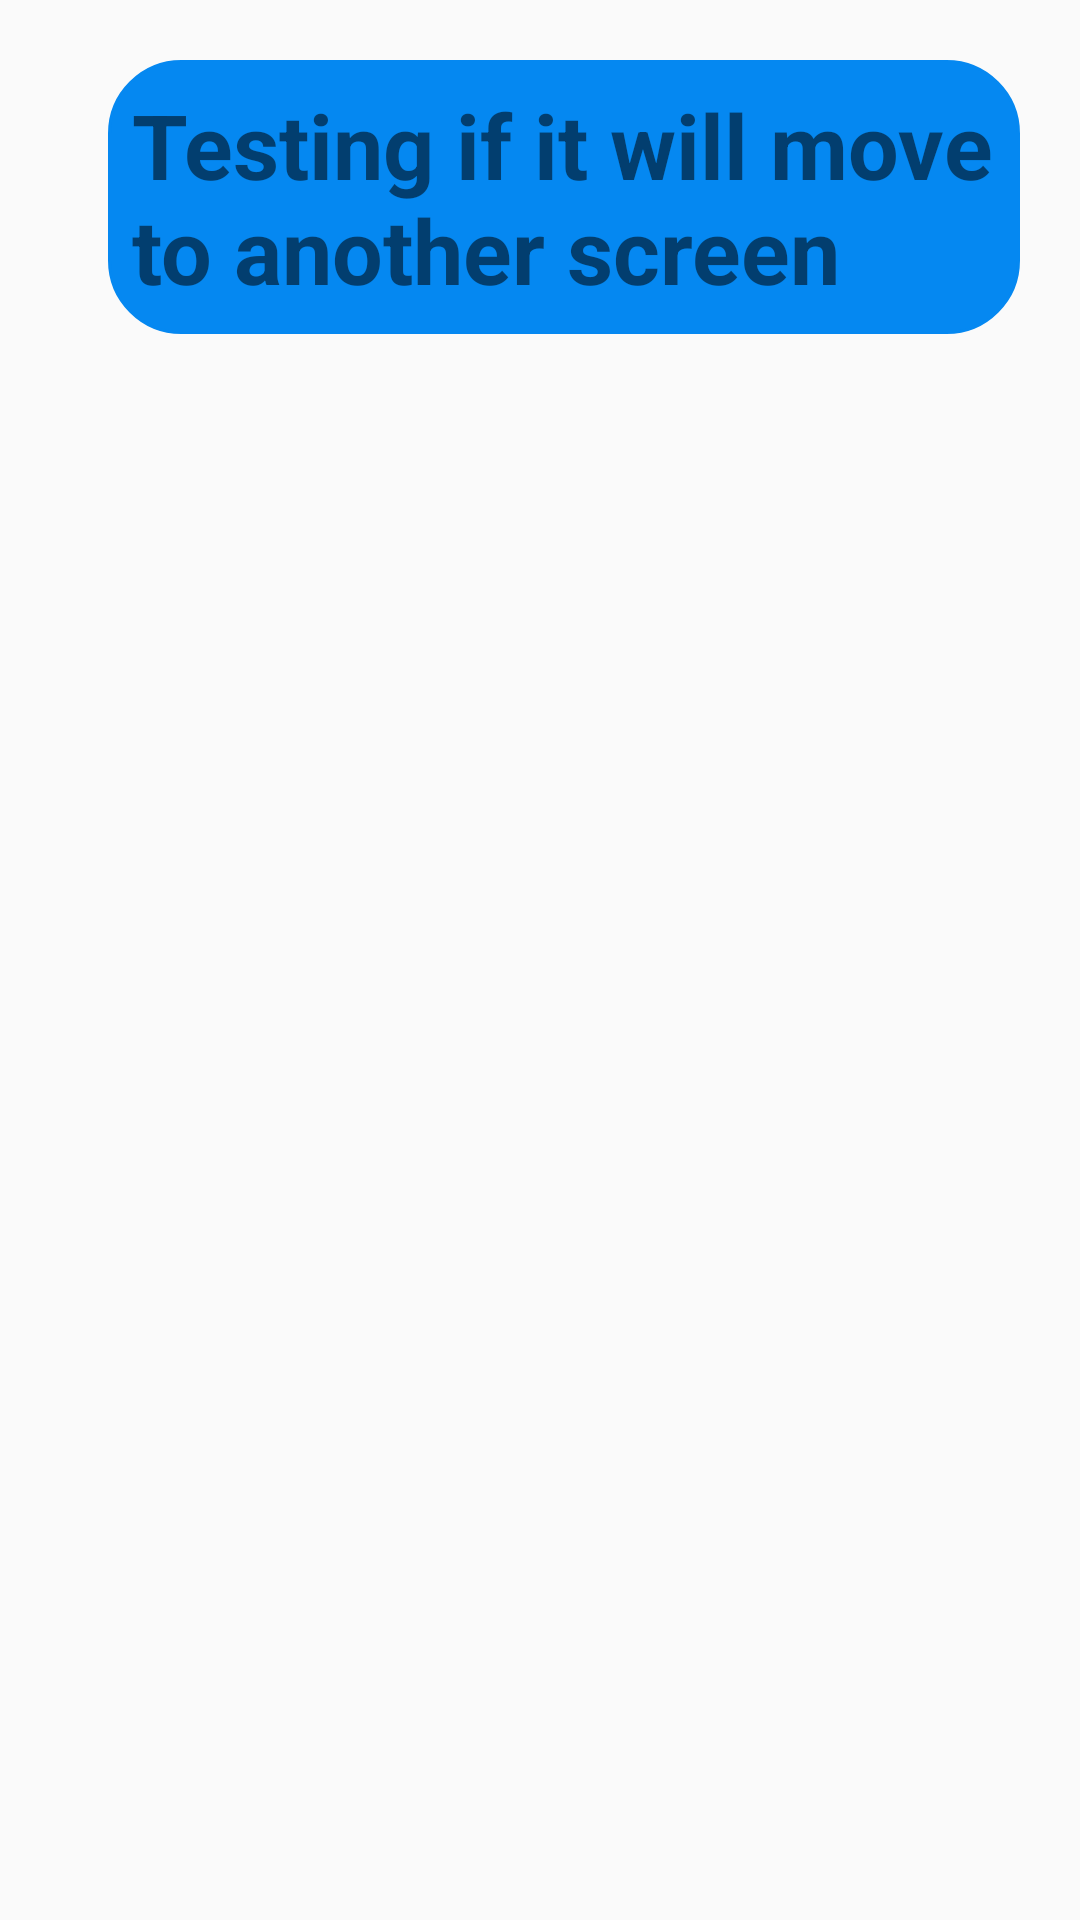

The Android layout XML behind this screen, and the referenced resources:
<!-- AndroidManifest.xml: application theme Theme.AppCompat.Light -->
<!-- res/layout/activity_test.xml -->
<?xml version="1.0" encoding="utf-8"?>
<LinearLayout xmlns:android="http://schemas.android.com/apk/res/android"
    xmlns:app="http://schemas.android.com/apk/res-auto"
    xmlns:tools="http://schemas.android.com/tools"
    android:layout_width="match_parent"
    android:layout_height="match_parent"
    android:padding="20dp"
    tools:context=".Test">

    <TextView
        android:id="@+id/textView_test"
        android:layout_width="match_parent"
        android:layout_height="wrap_content"
        android:layout_marginStart="16dp"
        android:background="@drawable/rounded_corner"
        android:backgroundTint="@color/blue"
        android:gravity="center_vertical"
        android:padding="8dp"
        android:text="Testing if it will move to another screen"
        android:textSize="30sp"
        android:textStyle="bold"
         />
</LinearLayout>
<!-- resources referenced by this layout -->
<resources>
  <color name="blue">#0588F1</color>
  <!-- drawable rounded_corner (drawable) -->
  <?xml version="1.0" encoding="utf-8"?>
  <shape xmlns:android="http://schemas.android.com/apk/res/android">
  <stroke android:color="@color/white" android:width="1dp" />
      <corners android:radius="24dp" />
  </shape>
  <color name="white">#FFFFFFFF</color>
</resources>
